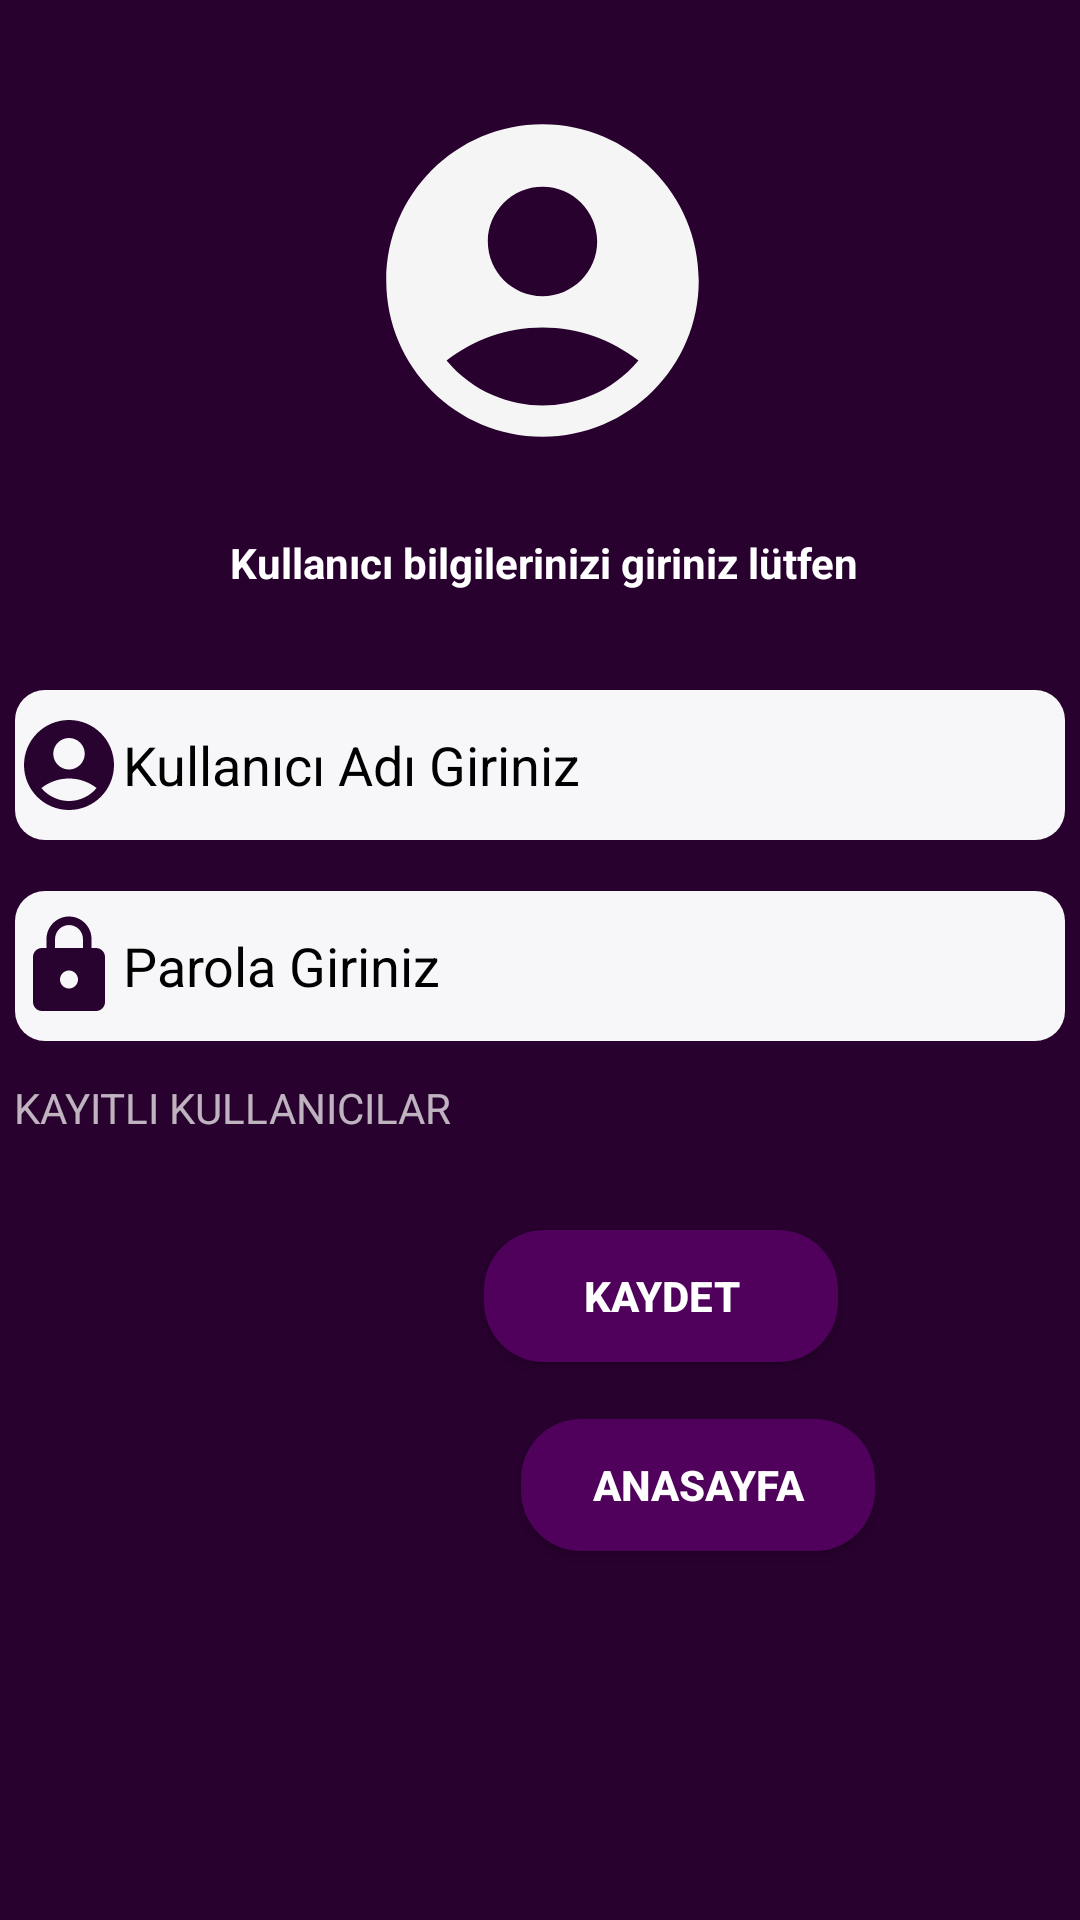

The Android layout XML behind this screen, and the referenced resources:
<!-- AndroidManifest.xml: application theme Theme.UserLogin -->
<!-- res/layout/activity_register.xml -->
<?xml version="1.0" encoding="utf-8"?>
<androidx.constraintlayout.widget.ConstraintLayout
    xmlns:android="http://schemas.android.com/apk/res/android"
    xmlns:app="http://schemas.android.com/apk/res-auto"
    xmlns:tools="http://schemas.android.com/tools"
    android:layout_width="match_parent"
    android:layout_height="match_parent"
    android:background="@color/constraitlayaut"
    tools:context=".Register">

    <ImageView
        android:id="@+id/imageViewRegister"
        android:layout_width="212dp"
        android:layout_height="125dp"
        android:layout_marginStart="100dp"
        android:layout_marginTop="500dp"
        android:layout_marginEnd="99dp"
        android:layout_marginBottom="16dp"
        app:layout_constraintBottom_toTopOf="@+id/textViewRegister"
        app:layout_constraintEnd_toEndOf="parent"
        app:layout_constraintStart_toStartOf="parent"
        app:layout_constraintTop_toTopOf="parent"
        app:srcCompat="@drawable/logo_big" />

    <TextView
        android:id="@+id/textViewRegister"
        android:layout_width="wrap_content"
        android:layout_height="wrap_content"
        android:layout_marginStart="108dp"
        android:layout_marginTop="6dp"
        android:layout_marginEnd="105dp"
        android:layout_marginBottom="33dp"
        android:text="Kullanıcı bilgilerinizi giriniz lütfen"
        android:textColor="@color/white"
        android:textStyle="bold"
        app:layout_constraintBottom_toTopOf="@+id/userName"
        app:layout_constraintEnd_toEndOf="parent"
        app:layout_constraintStart_toStartOf="parent"
        app:layout_constraintTop_toBottomOf="@+id/imageViewRegister" />

    <Button
        android:id="@+id/btn_anasayfa"
        android:layout_width="118dp"
        android:layout_height="44dp"
        android:layout_marginEnd="96dp"
        android:layout_marginBottom="123dp"
        android:background="@drawable/buton_arkaplan"
        android:text="ANASAYFA"
        android:textStyle="bold"
        app:layout_constraintBottom_toBottomOf="parent"
        app:layout_constraintEnd_toEndOf="parent"
        app:layout_constraintStart_toEndOf="@+id/recyclerRow"
        app:layout_constraintTop_toBottomOf="@+id/btn_register" />

    <EditText
        android:id="@+id/password"
        android:layout_width="350dp"
        android:layout_height="50dp"
        android:layout_marginStart="32dp"
        android:layout_marginEnd="32dp"
        android:layout_marginBottom="55dp"
        android:background="@drawable/edittext_arkaplan"
        android:drawableLeft="@drawable/kilit"
        android:ems="10"
        android:hint="Parola Giriniz"
        android:inputType="textPersonName"
        android:textColor="@color/black"
        android:textColorHint="@color/yazırengi"
        app:layout_constraintBottom_toTopOf="@+id/btn_register"
        app:layout_constraintEnd_toEndOf="parent"
        app:layout_constraintStart_toStartOf="parent"
        app:layout_constraintTop_toBottomOf="@+id/userName" />

    <Button
        android:id="@+id/btn_register"
        android:layout_width="118dp"
        android:layout_height="44dp"
        android:layout_marginStart="18dp"
        android:layout_marginTop="8dp"
        android:layout_marginEnd="96dp"
        android:layout_marginBottom="19dp"
        android:background="@drawable/buton_arkaplan"
        android:text="KAYDET"
        android:textStyle="bold"
        app:layout_constraintBottom_toTopOf="@+id/btn_anasayfa"
        app:layout_constraintEnd_toEndOf="parent"
        app:layout_constraintStart_toEndOf="@+id/recyclerRow"
        app:layout_constraintTop_toBottomOf="@+id/password" />

    <EditText
        android:id="@+id/userName"
        android:layout_width="350dp"
        android:layout_height="50dp"
        android:layout_marginStart="32dp"
        android:layout_marginEnd="32dp"
        android:layout_marginBottom="17dp"
        android:background="@drawable/edittext_arkaplan"
        android:drawableLeft="@drawable/logo_small"
        android:ems="10"
        android:hint="Kullanıcı Adı Giriniz"
        android:inputType="textPersonName"
        android:textColor="@color/black"
        android:textColorHint="@color/yazırengi"
        app:layout_constraintBottom_toTopOf="@+id/password"
        app:layout_constraintEnd_toEndOf="parent"
        app:layout_constraintStart_toStartOf="parent"
        app:layout_constraintTop_toBottomOf="@+id/textViewRegister" />

    <androidx.recyclerview.widget.RecyclerView
        android:id="@+id/recyclerRow"
        android:layout_width="133dp"
        android:layout_height="235dp"
        android:layout_marginStart="53dp"
        android:layout_marginTop="4dp"
        android:layout_marginEnd="15dp"
        android:layout_marginBottom="16dp"
        app:layout_constraintBottom_toBottomOf="parent"
        app:layout_constraintEnd_toStartOf="@+id/btn_anasayfa"
        app:layout_constraintStart_toStartOf="parent"
        app:layout_constraintTop_toBottomOf="@+id/textViewKullanıcı" />

    <TextView
        android:id="@+id/textViewKullanıcı"
        android:layout_width="163dp"
        android:layout_height="21dp"
        android:layout_marginStart="32dp"
        android:layout_marginTop="16dp"
        android:layout_marginEnd="220dp"
        android:layout_marginBottom="8dp"
        android:text="KAYITLI KULLANICILAR"
        app:layout_constraintBottom_toTopOf="@+id/recyclerRow"
        app:layout_constraintEnd_toEndOf="parent"
        app:layout_constraintStart_toStartOf="parent"
        app:layout_constraintTop_toBottomOf="@+id/password" />

</androidx.constraintlayout.widget.ConstraintLayout>
<!-- resources referenced by this layout -->
<resources>
  <color name="black">#2B2B2B</color>
  <color name="constraitlayaut">#28012E</color>
  <color name="white">#FFFFFFFF</color>
  <!-- drawable buton_arkaplan (drawable) -->
  <?xml version="1.0" encoding="utf-8"?>
  <shape xmlns:android="http://schemas.android.com/apk/res/android">
      <solid android:color="@color/button"></solid>
      <corners android:radius="20dp"></corners>
  </shape>
  <!-- drawable edittext_arkaplan (drawable) -->
  <?xml version="1.0" encoding="utf-8"?>
  <shape xmlns:android="http://schemas.android.com/apk/res/android">
      <solid android:color="@color/edittext"></solid>
      <corners android:radius="10dp"></corners>
  </shape>
  <!-- drawable kilit (drawable) -->
  <vector android:height="36dp" android:tint="#29032F"
      android:viewportHeight="24" android:viewportWidth="24"
      android:width="36dp" xmlns:android="http://schemas.android.com/apk/res/android">
      <path android:fillColor="@android:color/white" android:pathData="M18,8h-1L17,6c0,-2.76 -2.24,-5 -5,-5S7,3.24 7,6v2L6,8c-1.1,0 -2,0.9 -2,2v10c0,1.1 0.9,2 2,2h12c1.1,0 2,-0.9 2,-2L20,10c0,-1.1 -0.9,-2 -2,-2zM12,17c-1.1,0 -2,-0.9 -2,-2s0.9,-2 2,-2 2,0.9 2,2 -0.9,2 -2,2zM15.1,8L8.9,8L8.9,6c0,-1.71 1.39,-3.1 3.1,-3.1 1.71,0 3.1,1.39 3.1,3.1v2z"/>
  </vector>
  <!-- drawable logo_big (drawable) -->
  <vector android:height="24dp" android:tint="#F5F5F5"
      android:viewportHeight="24" android:viewportWidth="24"
      android:width="24dp" xmlns:android="http://schemas.android.com/apk/res/android">
      <path android:fillColor="@android:color/white" android:pathData="M12,2C6.48,2 2,6.48 2,12s4.48,10 10,10s10,-4.48 10,-10S17.52,2 12,2zM12,6c1.93,0 3.5,1.57 3.5,3.5S13.93,13 12,13s-3.5,-1.57 -3.5,-3.5S10.07,6 12,6zM12,20c-2.03,0 -4.43,-0.82 -6.14,-2.88C7.55,15.8 9.68,15 12,15s4.45,0.8 6.14,2.12C16.43,19.18 14.03,20 12,20z"/>
  </vector>
  <!-- drawable logo_small (drawable) -->
  <vector android:height="36dp" android:tint="#29032F"
      android:viewportHeight="24" android:viewportWidth="24"
      android:width="36dp" xmlns:android="http://schemas.android.com/apk/res/android">
      <path android:fillColor="@android:color/white" android:pathData="M12,2C6.48,2 2,6.48 2,12s4.48,10 10,10s10,-4.48 10,-10S17.52,2 12,2zM12,6c1.93,0 3.5,1.57 3.5,3.5S13.93,13 12,13s-3.5,-1.57 -3.5,-3.5S10.07,6 12,6zM12,20c-2.03,0 -4.43,-0.82 -6.14,-2.88C7.55,15.8 9.68,15 12,15s4.45,0.8 6.14,2.12C16.43,19.18 14.03,20 12,20z"/>
  </vector>
  <style name="Theme.UserLogin" parent="Theme.MaterialComponents.NoActionBar">
          
          <item name="colorPrimary">@color/purple_500</item>
          <item name="colorPrimaryVariant">@color/purple_700</item>
          <item name="colorOnPrimary">@color/white</item>
          
          <item name="colorSecondary">@color/teal_200</item>
          <item name="colorSecondaryVariant">@color/teal_700</item>
          <item name="colorOnSecondary">@color/black</item>
          
          <item name="android:statusBarColor">?attr/colorPrimaryVariant</item>
          
      </style>
  <color name="button">#4F015C</color>
  <color name="edittext">#F7F6F8</color>
  <color name="purple_500">#4F015C</color>
  <color name="purple_700">#1E1C27</color>
  <color name="teal_200">#FF03DAC5</color>
  <color name="teal_700">#FF018786</color>
</resources>
